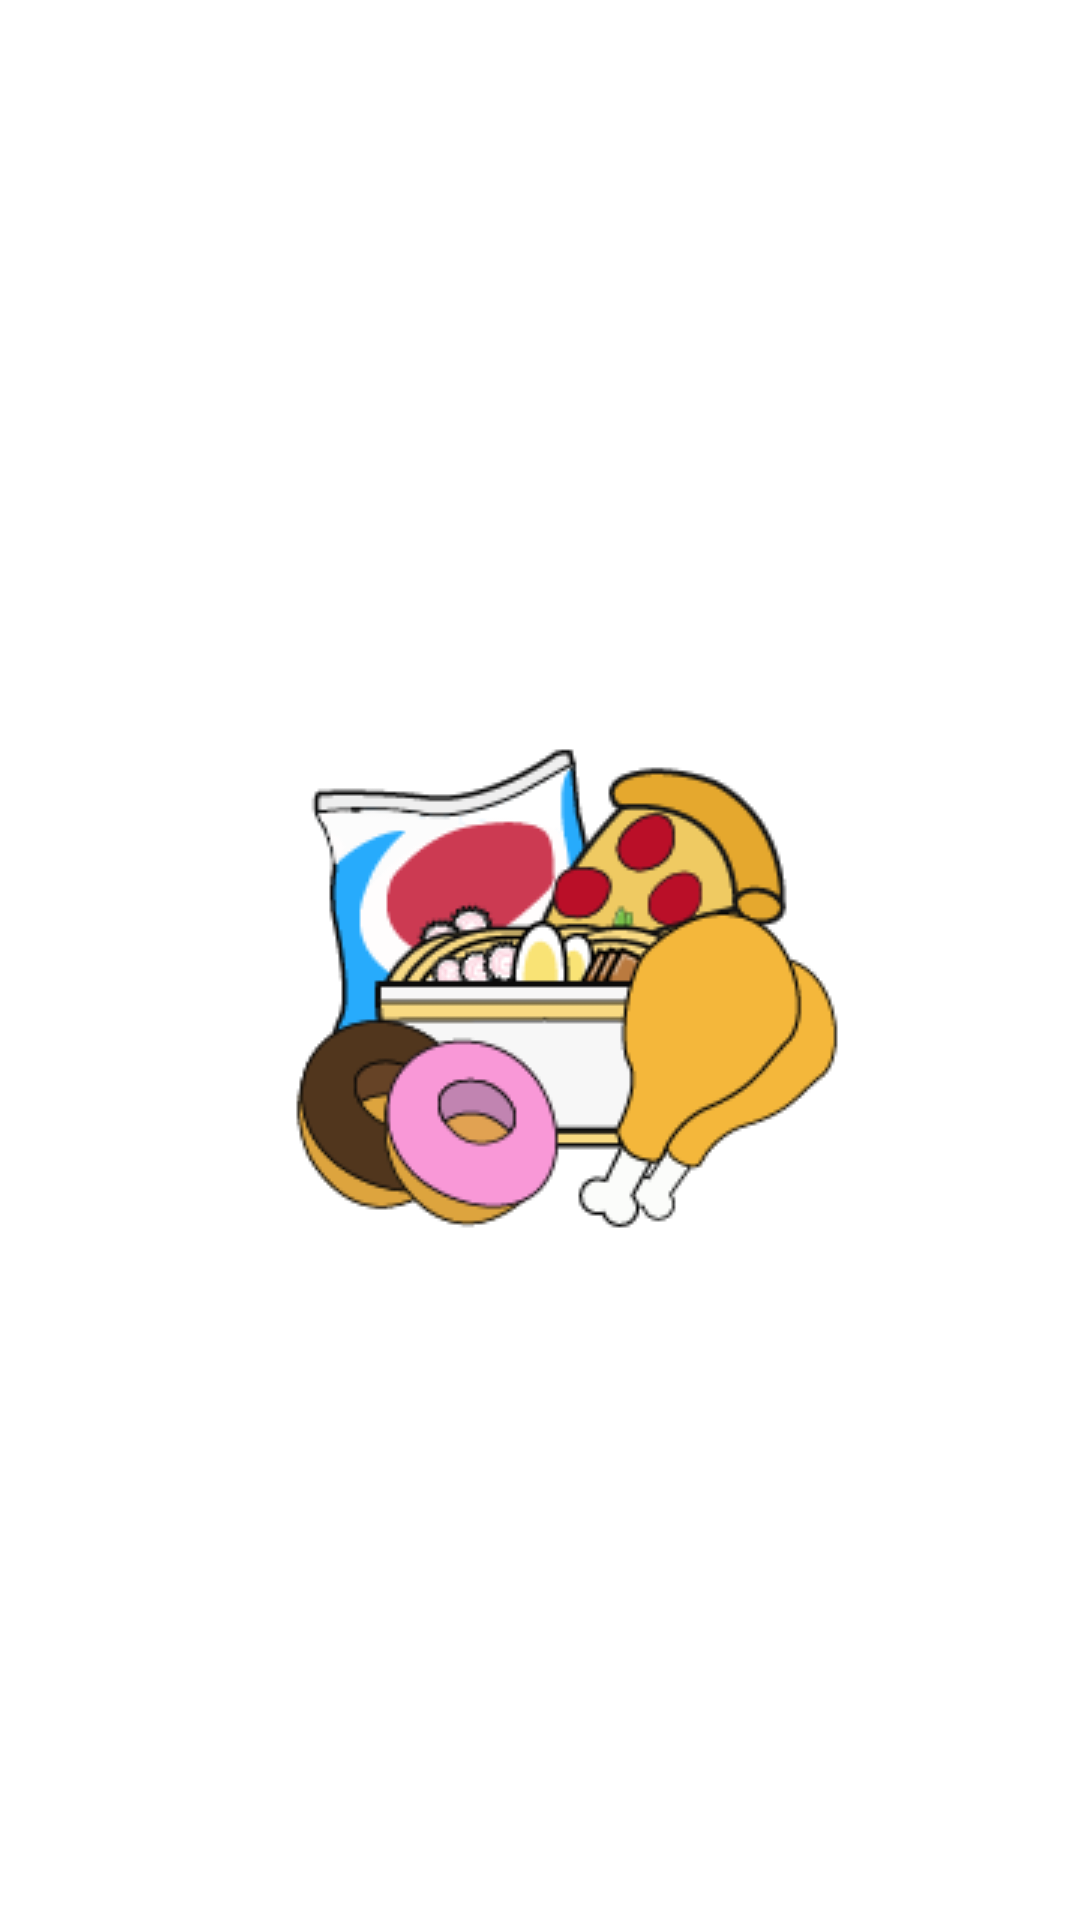

Android layout source for this screen:
<!-- AndroidManifest.xml: application theme Theme.RamenApp -->
<!-- res/layout/fragment_page_3.xml -->
<?xml version="1.0" encoding="utf-8"?>
<androidx.constraintlayout.widget.ConstraintLayout
    xmlns:android="http://schemas.android.com/apk/res/android"
    xmlns:app="http://schemas.android.com/apk/res-auto"
    xmlns:tools="http://schemas.android.com/tools"
    android:layout_width="match_parent"
    android:layout_height="match_parent"
    tools:ignore="ExtraText">

    <androidx.constraintlayout.widget.ConstraintLayout
        android:layout_width="match_parent"
        android:layout_height="match_parent"
        android:orientation="horizontal"
        tools:ignore="MissingConstraints">

        <androidx.appcompat.widget.AppCompatButton
            android:id="@+id/page3btn"
            android:layout_width="wrap_content"
            android:layout_height="wrap_content"
            android:background="@drawable/api71"
            app:layout_constraintBottom_toBottomOf="parent"
            app:layout_constraintEnd_toEndOf="parent"
            app:layout_constraintStart_toStartOf="parent"
            app:layout_constraintTop_toTopOf="parent" />


</androidx.constraintlayout.widget.ConstraintLayout>

</androidx.constraintlayout.widget.ConstraintLayout>
<!-- resources referenced by this layout -->
<resources>
  <!-- drawable api71: png bitmap (drawable-v24, 20477 bytes) -->
  <style name="Theme.RamenApp" parent="Theme.MaterialComponents.DayNight.NoActionBar">
          
          <item name="colorPrimary">#536DEB</item>
          <item name="colorPrimaryVariant">#EDF0FD</item>
          <item name="colorOnPrimary">@color/white</item>
          
          <item name="colorSecondary">@color/teal_200</item>
          <item name="colorSecondaryVariant">@color/teal_700</item>
          <item name="colorOnSecondary">@color/black</item>
          
          <item name="android:statusBarColor" tools:targetApi="l">?attr/colorOnSecondary</item>
          
      </style>
  <color name="white">#FFFFFFFF</color>
  <color name="teal_200">#FF03DAC5</color>
  <color name="teal_700">#FF018786</color>
  <color name="black">#FF000000</color>
</resources>
